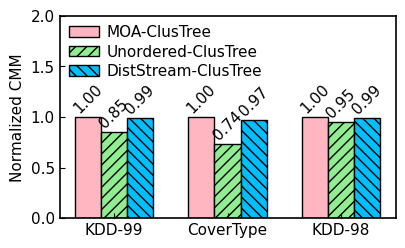

The matplotlib source for this figure:
import matplotlib.pyplot as plt
import matplotlib as mpl
import matplotlib.pyplot as plt

mpl.rcParams['axes.linewidth'] = 1.2 #set the value globally
plt.rc('font', family='Helvetica', size=11, weight='roman')

dir = '../../Data/ClusteringQuality/ClusTree/'

plt.rc('pdf', fonttype=42)
#plt.rc('font', family='Arial', size=10, weight='roman')




datasets = ['KDD-99', 'CoverType', 'KDD-98']

#moa = [0.921711248, 0.793698678, 0.851896573]
moa = [1, 1, 1]
ordered_ClusTree = [0.99, 0.97, 0.99]
unordered_ClusTree = [0.7873491934351042/0.921711248, 0.583772748/0.793698678, 0.806930145/0.851896573]

pos = list(range(len(moa)))
width = 0.23
plt.rcParams['xtick.direction'] = 'in'
plt.rcParams['ytick.direction'] = 'in'

fig, ax = plt.subplots(figsize=(4.0, 2.3))

plt.subplots_adjust(
    left=0.13,
    bottom=0.09,
    right=0.97,
    top=0.97,
    wspace=0.00,
    hspace=0.00)

rects1 = plt.bar(pos, moa, width, color='lightpink', label="MOA-ClusTree", edgecolor='black')

rects3 = plt.bar([p + width for p in pos], unordered_ClusTree, width, hatch='///', color='lightgreen', label="Unordered-ClusTree", edgecolor='black')

rects2 = plt.bar([p + width * 2 for p in pos], ordered_ClusTree, width, hatch='\\\\\\', color='deepskyblue', label="DistStream-ClusTree", edgecolor='black')


plt.ylabel('Normalized CMM')#, size=10, weight='medium')
ax.set_xticks([p + 1.0 * width for p in pos])
ax.set_xticklabels(datasets)

plt.ylim(0, 2.0)
# plt.legend(loc='upper left', prop=font, frameon=False)
plt.legend(loc='upper left', frameon=False, labelspacing=0.3, borderaxespad=0.2, columnspacing=2.2, handletextpad=0.5)

def autolabel(rects, loc, angle):
    for rect in rects:
        h = rect.get_height()
        ax.text(rect.get_x()+rect.get_width()/2.+loc, 1.01*h, '%0.2f'%float(h),
                ha='center', va='bottom', rotation=angle)

autolabel(rects1, 0, 45)
autolabel(rects2, 0, 45)
autolabel(rects3, 0, 45)
plt.show()
# plt.savefig(dir + "ClusTreeAverageCMM-order-unorder.pdf")
